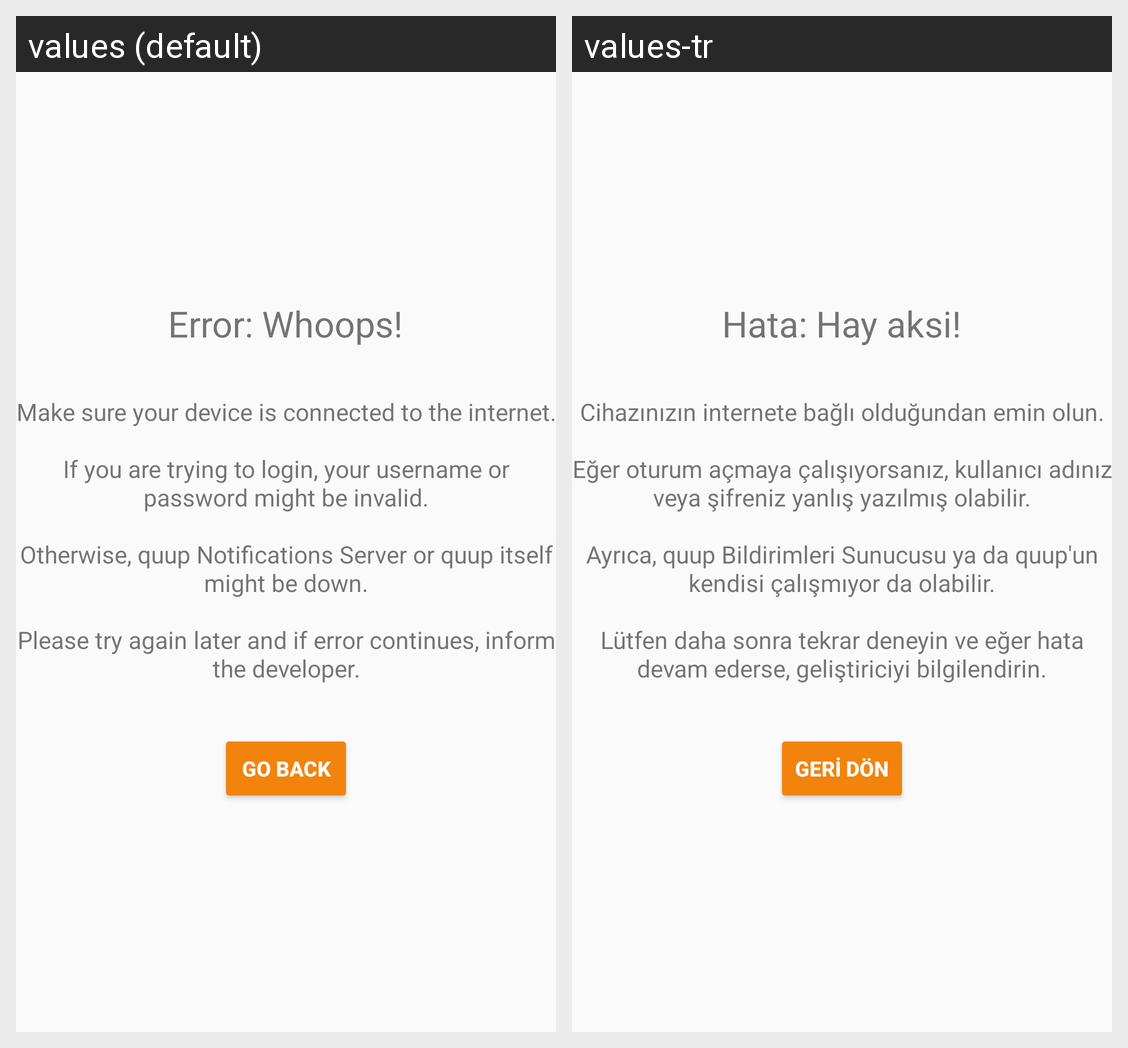

The same Android screen rendered under two of its app's locales, left to right. List the strings drawn on it with the default value and each locale's translation.
Android screen res/layout/error.xml rendered under 2 locales, left to right: values (default), values-tr. Device: Nexus 5 (rendered at 1080×1920; each locale shown at half size, 540×960, under a caption strip naming it); theme QuupNotifications.
Strings drawn on this screen, with the default value and each locale's value (text and hints the layout hard-codes, and strings that could not be matched under every locale, appear in the picture but are not listed):

error_title
  values: Error: Whoops!
  values-tr: Hata: Hay aksi!

error_details
  values: Make sure your device is connected to the internet.
      
      If you are trying to login, your username or password might be invalid.
      
      Otherwise, quup Notifications Server or quup itself might be down.
      
      Please try again later and if error continues, inform the developer.
  values-tr: Cihazınızın internete bağlı olduğundan emin olun.
      
      Eğer oturum açmaya çalışıyorsanız, kullanıcı adınız veya şifreniz yanlış yazılmış olabilir.
      
      Ayrıca, quup Bildirimleri Sunucusu ya da quup'un kendisi çalışmıyor da olabilir.
      
      Lütfen daha sonra tekrar deneyin ve eğer hata devam ederse, geliştiriciyi bilgilendirin.

error_back
  values: Go Back
  values-tr: Geri Dön
